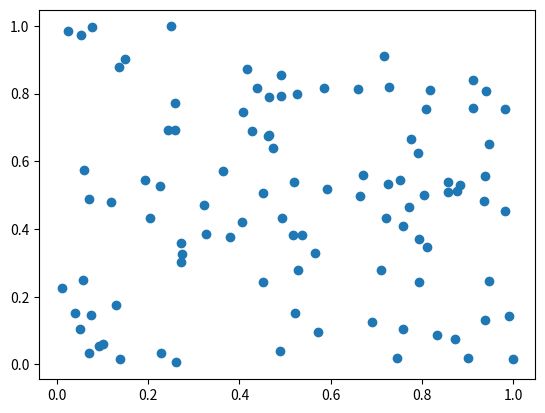
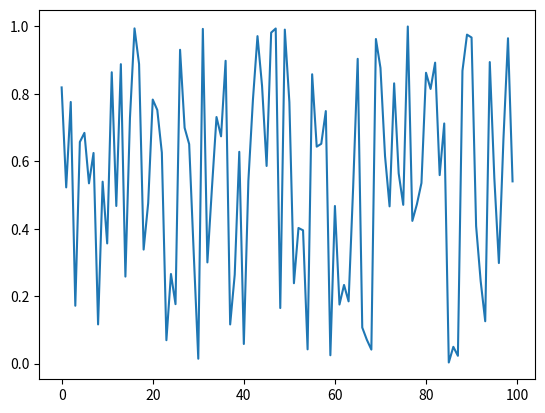

The script that saved these images, in order:
import numpy as np
import matplotlib.pyplot as plt
from matplotlib import style

x1, y1 = np.random.random(100), np.random.random(100)
x2, y2 = np.arange(100), np.random.random(100)

plt.figure(1)
plt.scatter(x1, y1)

plt.figure(2)
plt.plot(x2,y2)

plt.show()